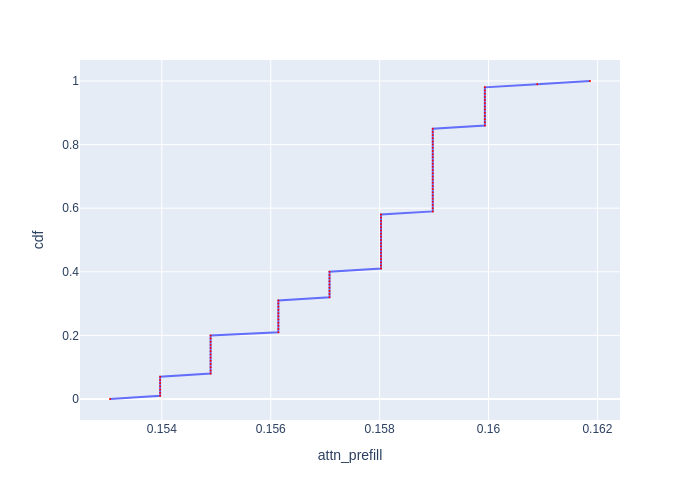

The data file committed next to this chart (first rows):
cdf, attn_prefill
0.0, 0.153
0.01, 0.154
0.02, 0.154
0.03, 0.154
0.04, 0.154
0.05, 0.154
0.06, 0.154
0.07, 0.154
0.08, 0.1549
0.09, 0.1549
0.1, 0.1549
0.11, 0.1549
0.12, 0.1549
0.13, 0.1549
0.14, 0.1549
0.15, 0.1549
0.16, 0.1549
0.17, 0.1549
0.18, 0.1549
0.19, 0.1549
0.2, 0.1549
0.21, 0.1561
0.22, 0.1561
0.23, 0.1561
0.24, 0.1561
0.25, 0.1561
0.26, 0.1561
0.27, 0.1561
0.28, 0.1561
0.29, 0.1561
0.3, 0.1561
0.31, 0.1561
0.32, 0.1571
0.33, 0.1571
0.34, 0.1571
0.35, 0.1571
0.36, 0.1571
0.37, 0.1571
0.38, 0.1571
0.39, 0.1571
0.4, 0.1571
0.41, 0.158
0.42, 0.158
0.43, 0.158
0.44, 0.158
0.45, 0.158
0.46, 0.158
0.47, 0.158
0.48, 0.158
0.49, 0.158
0.5, 0.158
0.51, 0.158
0.52, 0.158
0.53, 0.158
0.54, 0.158
0.55, 0.158
0.56, 0.158
0.57, 0.158
0.58, 0.158
0.59, 0.159
... 41 more rows
